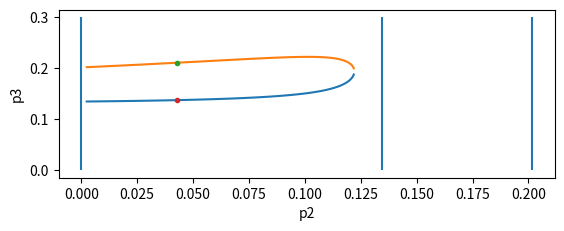

Recreate this plot in Python.
import itertools
import numpy as np
from matplotlib import pyplot
from scipy.optimize import fsolve

EPSILON = 1e-8

NUMBER_OF_ITERATIONS = 100

# root index to its first approximations
root_approximations = {
    0: 1,
    1: 3
}


def jacobian(p2, p3, x1, x2, x3, x4):
    return [
        [
            - p2 * np.e ** (x2 / (x2 / 1000 + 1)) - 1,
            p2 * np.e ** (x2 / (x2 / 1000 + 1)) * (x2 / (1000 * (x2 / 1000 + 1) ** 2) - 1 / (x2 / 1000 + 1)) * (x1 - 1),
            0,
            0
        ],
        [
            -12 * p2 * np.e ** (x2 / (x2 / 1000 + 1)),
            12 * p2 * np.e ** (x2 / (x2 / 1000 + 1)) * (x2 / (1000 * (x2 / 1000 + 1) ** 2) - 1 / (x2 / 1000 + 1)) * (x1 - 1) - 3,
            0,
            0
        ],
        [
            p2 / p3,
            0, -(p2 * (p3 * np.e ** (x4 / (x4 / 1000 + 1)) + 1)) / p3,
            p2 * np.e ** (x4 / (x4 / 1000 + 1)) * (x4 / (1000 * (x4 / 1000 + 1) ** 2) - 1 / (x4 / 1000 + 1)) * (x3 - 1)
        ],
        [
            0,
            p2 / p3,
            -12 * p2 * np.e ** (x4 / (x4 / 1000 + 1)),
            (p2 * (12 * p3 * np.e ** (x4 / (x4 / 1000 + 1)) * (x4 / (1000 * (x4 / 1000 + 1) ** 2) - 1 / (x4 / 1000 + 1)) * (x3 - 1) - 3)) / p3
        ]
    ]


x4s = [[], []]
p3s = [[], []]
p2s = [[], []]

for x2int in range(1, NUMBER_OF_ITERATIONS + 1):
    x2 = float(x2int) / NUMBER_OF_ITERATIONS
    x1 = x2 / 4
    p2 = x2 / (4 - x2) / (np.e ** (x2 / (x2 / 1000 + 1)))


    def sum_of_bottom_right_jacobian_part(x4):
        x3 = x4 / 4 + x2 / 6
        expo = np.e ** (x4 / (x4 / 1000 + 1))
        p3 = (x3 - x1) / (1 - x3) / expo

        jac = jacobian(p2, p3, x1, x2, x3, x4)
        sum = jac[2][2] + jac[3][3]
        return sum


    for root_index in range(len(root_approximations)):
        approximation = root_approximations[root_index]
        x4 = fsolve(sum_of_bottom_right_jacobian_part, approximation)[0]
        x3 = x4 / 4 + x2 / 6
        exp = np.e ** (x4 / (x4 / 1000 + 1))
        p3 = (x3 - x1) / (1 - x3) / exp

        jac = jacobian(p2, p3, x1, x2, x3, x4)
        j = [[jac[0][0], jac[0][1]], [jac[1][0], jac[1][1]]]
        jj = [[jac[2][2], jac[2][3]], [jac[3][2], jac[3][3]]]

        eigenvaluesj, _ = np.linalg.eig(j)
        eigenvaluesjj, _ = np.linalg.eig(jj)
        eigenvalues = list(eigenvaluesj) + list(eigenvaluesjj)

        has_conjugates = len(list(filter(
            lambda elems: ((elems[0] + elems[1]).imag == 0) and abs(elems[0].real) < EPSILON and abs(elems[1].real) < EPSILON,
            itertools.product(eigenvalues, repeat=2)
        )))
        if has_conjugates:
            x4s[root_index].append(x4)
            p2s[root_index].append(p2)
            p3s[root_index].append(p3)

        print(
            f"{x2:.3f}, {x4:.4f}, {p2:.4f}, {p3:.4f}, ",
            ", ".join(f"{eigenvalue:.4f}" for eigenvalue in eigenvalues),
            ", taken" if has_conjugates else "dropped"
        )

pyplot.subplot(211)
pyplot.xlabel("p2")
pyplot.ylabel("p3")

pyplot.vlines([0.134592, 0.201643, 0], 0, 0.3)
for i in range(len(root_approximations)):
    pyplot.plot(p2s[i], p3s[i])



x1 = 0.05
x2 = 0.2
p2 = 0.043

x4 = 3.29
x3 = x4 / 4 + x2 / 6
exp = np.e ** (x4 / (x4 / 1000 + 1))
p3 = (x3 - x1) / (1 - x3) / exp
print(p3)
jac = jacobian(p2, p3, x1, x2, x3, x4)
eigenvalues, _ = np.linalg.eig(jac)
print(", ".join(f"{eigenvalue:.4f}" for eigenvalue in eigenvalues))

pyplot.plot(p2, p3, '.')

x4 = 1.64
x3 = x4 / 4 + x2 / 6
exp = np.e ** (x4 / (x4 / 1000 + 1))
p3 = (x3 - x1) / (1 - x3) / exp
print(p3)
jac = jacobian(p2, p3, x1, x2, x3, x4)
eigenvalues, _ = np.linalg.eig(jac)
print(", ".join(f"{eigenvalue:.4f}" for eigenvalue in eigenvalues))

pyplot.plot(p2, p3, '.')

pyplot.show()
